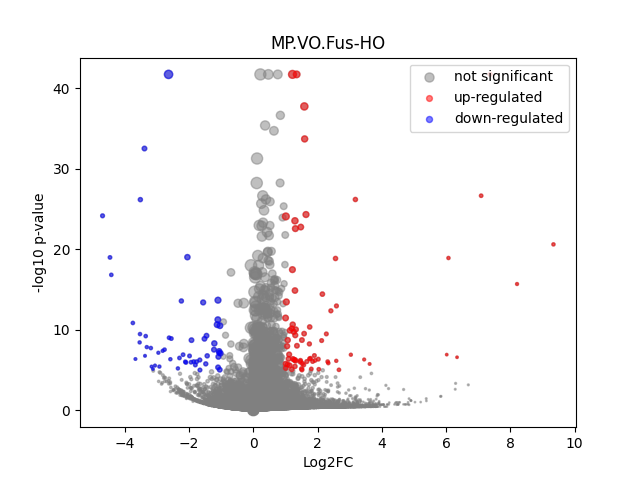

Source data for this figure (header and first rows):
	gene	expression_1	expression_2	log2FC	-log10 p-val	significant
0	MIR1302-2HG	0.0	0.0			1
1	FAM138A	0.0	0.0			1
2	OR4F5	0.0	0.0			1
3	AL627309.1	0.001575	0.002101	0.4159	0.0908	0
4	AL627309.3	0.0002423	0.0	-inf	0.4985	0
5	AL627309.2	0.0	0.0			1
6	AL627309.5	0.01743	0.02857	0.7127	0.8248	0
7	AL627309.4	0.001427	0.004652	1.705	0.3079	0
8	AP006222.2	0.0	0.0			1
9	AL732372.1	0.0	0.0			1
10	OR4F29	0.0	0.0			1
11	AC114498.1	0.0	0.0			1
12	OR4F16	0.0	0.0			1
13	AL669831.2	0.0006118	0.002238	1.871	0.3222	0
14	LINC01409	0.03173	0.04451	0.4885	0.6139	0
15	FAM87B	0.0003051	0.0	-inf	0.4985	0
16	LINC01128	0.06164	0.04924	-0.3239	0.5777	0
17	LINC00115	0.01113	0.01117	0.0049	0.002634	0
18	FAM41C	0.007273	0.002424	-1.585	1.087	0
19	AL645608.6	0.0006908	0.0	-inf	1.027	0
20	AL645608.2	0.005652	0.02574	2.187	2.064	0
21	AL645608.4	0.0	0.003882	inf	0.796	0
22	LINC02593	0.03127	0.05277	0.7549	1.326	0
23	SAMD11	0.192	0.3283	0.7741	6.438	0
24	NOC2L	0.1782	0.206	0.209	0.7326	0
25	KLHL17	0.01933	0.029	0.5853	0.6212	0
26	PLEKHN1	0.0003486	0.0	-inf	0.4984	0
27	PERM1	0.0	0.0			1
28	AL645608.7	0.008356	0.001349	-2.631	3.301	0
29	HES4	0.4045	0.436	0.1084	0.5019	0
30	ISG15	0.1597	0.1783	0.1586	0.4559	0
31	AL645608.1	0.0	0.0			1
32	AGRN	0.13	0.1037	-0.3253	1.048	0
33	AL645608.5	0.0	0.0			1
34	AL645608.8	0.0	0.0			1
35	RNF223	0.0	0.0			1
36	C1orf159	0.03077	0.03211	0.06158	0.06016	0
37	AL390719.3	0.00047	0.0	-inf	0.7733	0
38	LINC01342	0.0	0.0			1
39	AL390719.2	0.0	0.0			1
40	TTLL10-AS1	0.0	0.0			1
41	TTLL10	0.0	0.0			1
42	TNFRSF18	0.002788	0.008945	1.682	0.729	0
43	TNFRSF4	0.003605	0.002991	-0.2691	0.07241	0
44	SDF4	0.3272	0.3876	0.2446	1.623	0
45	B3GALT6	0.1169	0.1372	0.2311	0.6274	0
46	C1QTNF12	0.02525	0.0337	0.4165	0.4426	0
47	AL162741.1	0.001023	0.001858	0.8612	0.1769	0
48	UBE2J2	0.2002	0.225	0.1688	0.6069	0
49	LINC01786	0.0006029	0.001725	1.516	0.2765	0
50	SCNN1D	0.0015	0.001756	0.2269	0.05008	0
51	ACAP3	0.07374	0.1265	0.7783	2.909	0
52	PUSL1	0.06213	0.08668	0.4804	1.132	0
53	INTS11	0.1315	0.1601	0.2843	0.9387	0
54	AL139287.1	0.0001981	0.0	-inf	0.4985	0
55	CPTP	0.05228	0.05071	-0.04401	0.05342	0
56	TAS1R3	0.000362	0.0	-inf	0.4984	0
57	DVL1	0.04118	0.03218	-0.3557	0.4942	0
58	MXRA8	0.1812	0.3114	0.7815	6.565	0
59	AURKAIP1	0.5812	0.65	0.1614	1.537	0
... 36,541 more rows
